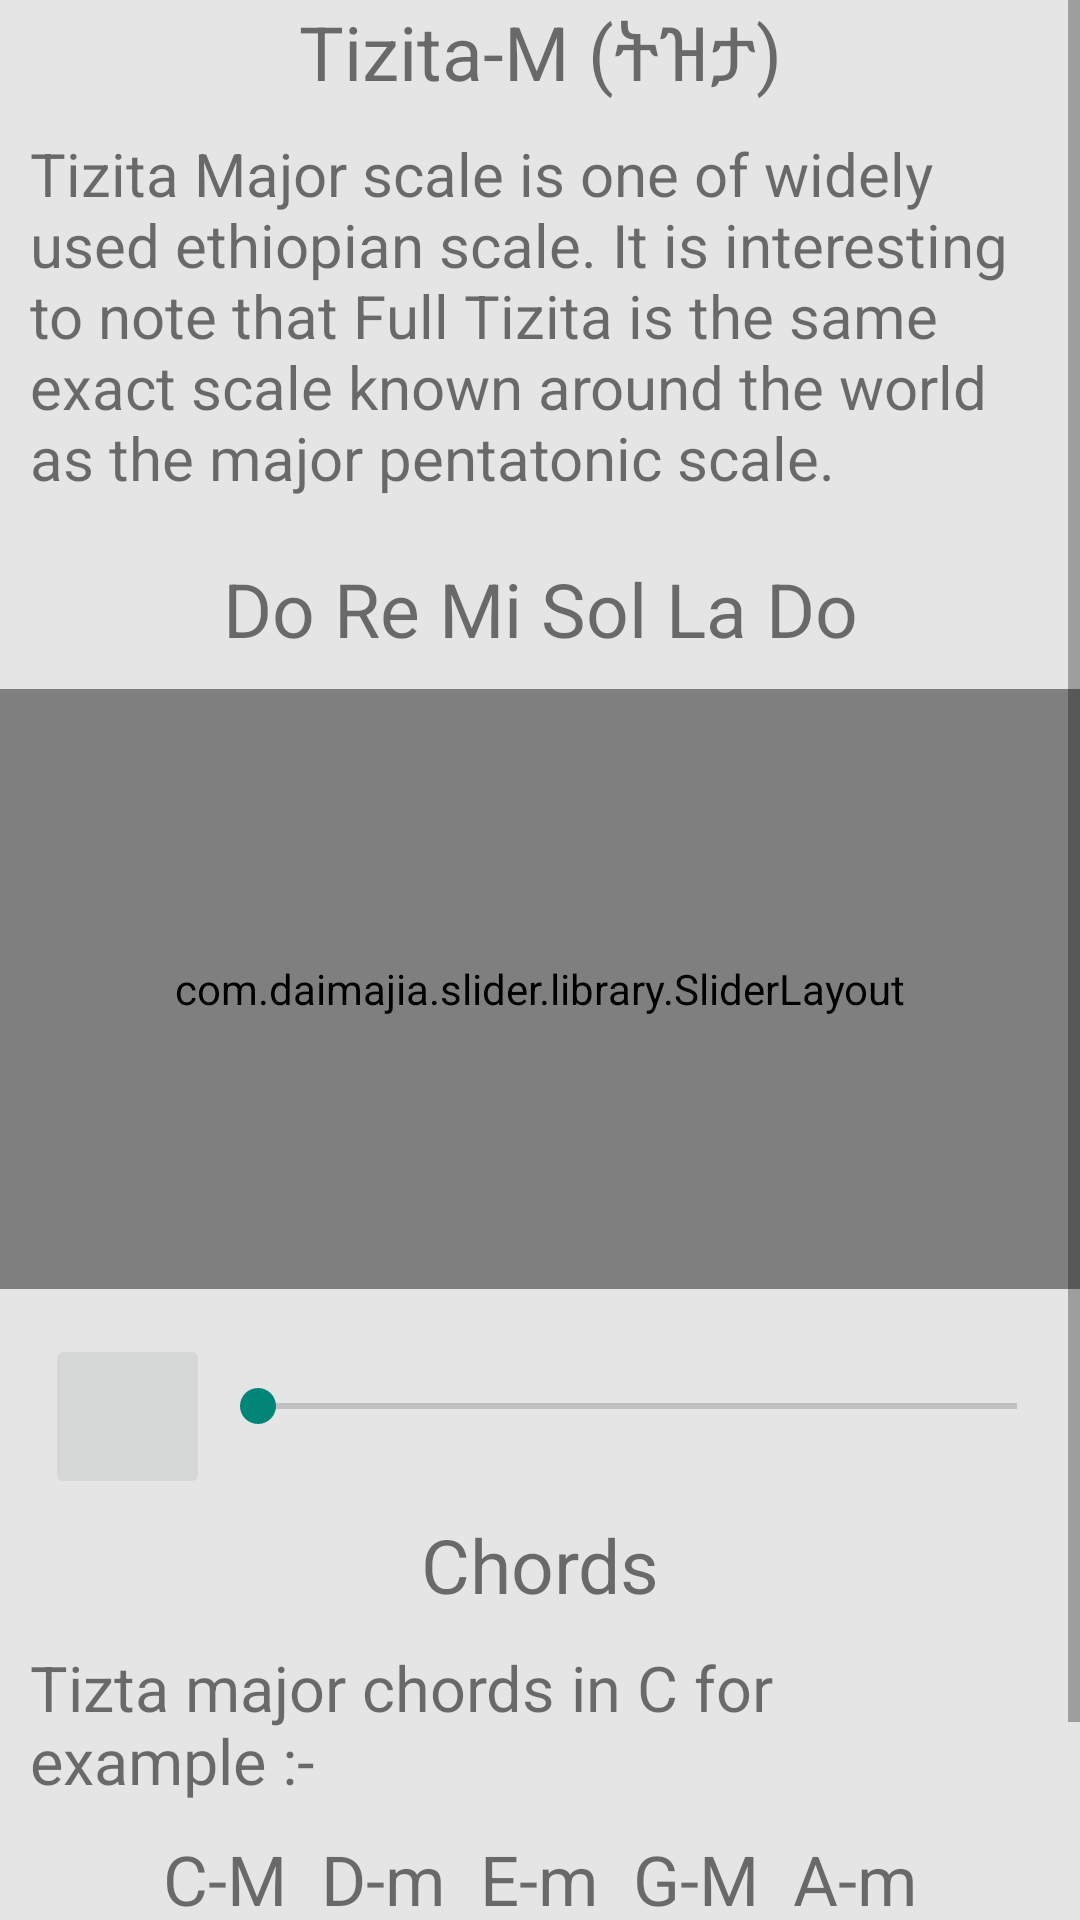

This screen was rendered from an Android layout file. Write that file and the resources it references.
<!-- AndroidManifest.xml: application theme NoActionBarStyle -->
<!-- res/layout/fragment_tizta_major_.xml -->
<FrameLayout xmlns:android="http://schemas.android.com/apk/res/android"
    xmlns:tools="http://schemas.android.com/tools"
    android:layout_width="match_parent"
    android:layout_height="match_parent"
    tools:context="com.example.bekgrace.habshamusic.Scale_Activities.Scale_Fragements.Tizta_major_frag">

   <ScrollView
       android:layout_width="match_parent"
       android:layout_height="match_parent">

       <LinearLayout
           android:layout_width="match_parent"
           android:layout_height="match_parent"
           android:orientation="vertical"
           android:scrollbarStyle="insideOverlay"
           tools:context="com.example.bekgrace.nav_drawer.Scales_.Scale_Pentatonic_Activity">

           <LinearLayout
               android:layout_width="match_parent"
               android:layout_height="wrap_content"
               android:orientation="horizontal">

               <TextView
                   android:layout_width="match_parent"
                   android:layout_height="wrap_content"
                   android:text="@string/tizita"
                   android:layout_gravity="left"
                   android:gravity="center"
                   android:textSize="@dimen/Scale_Title"/>
           </LinearLayout>


           <TextView
               android:layout_width="match_parent"
               android:layout_height="wrap_content"
               android:textSize="20dp"
               android:padding="10dp"
               android:paddingTop="2dp"
               android:text="@string/tizta_scale_intro"/>

           <TextView
               android:layout_width="match_parent"
               android:layout_height="wrap_content"
               android:text="Do Re Mi Sol La Do"
               android:padding="10dp"
               android:textSize="25dp"
               android:gravity="center"

               />

           <com.daimajia.slider.library.SliderLayout
               android:id="@+id/slider_tizta"
               android:layout_width="match_parent"
               android:layout_height="200dp"
               />

           <LinearLayout
               android:layout_width="match_parent"
               android:layout_height="wrap_content"
               android:orientation="horizontal"
               android:paddingTop="15dp"
               android:paddingLeft="15dp"
               android:paddingRight="15dp"
               android:paddingBottom="5dp"
               >

               <ImageButton
                   android:id="@+id/btn_play"
                   android:src="@drawable/img_btn_play"
                   android:layout_width="55dp"
                   android:layout_height="55dp"
                   android:adjustViewBounds="true"
                   android:layout_centerInParent="true"
                   />

               
               <SeekBar
                   android:layout_marginTop="15dp"
                   android:id="@+id/songProgressBar"
                   android:layout_width="fill_parent"
                   android:layout_height="wrap_content"
                   android:paddingRight="6dp"/>
           </LinearLayout>

           <TextView
               android:layout_width="match_parent"
               android:layout_height="wrap_content"
               android:gravity="center"
               android:text="Chords"
               android:textSize="@dimen/Scale_Title"
               />

           <TextView
               android:layout_width="match_parent"
               android:layout_height="wrap_content"
               android:textSize="21dp"
               android:layout_margin="10dp"
               android:text="Tizta major chords in C for example :- "
               />
           <TextView
               android:layout_width="match_parent"
               android:layout_height="wrap_content"
               android:textSize="23dp"
               android:gravity="center"
               android:text="C-M  D-m  E-m  G-M  A-m"
               />

        <LinearLayout
            android:layout_width="match_parent"
            android:layout_height="wrap_content">

            <Button
                android:id="@+id/chords_on_Piano"
                android:layout_width="match_parent"
                android:layout_height="wrap_content"
                android:gravity="center"
                android:layout_margin="12dp"
                android:layout_weight="1"
                android:text="Chords on piano"
                />

            <Button
                android:id="@+id/chords_on_Guitar"
                android:layout_width="match_parent"
                android:layout_height="wrap_content"
                android:gravity="center"
                android:layout_margin="12dp"
                android:layout_weight="1"
                android:text="Chords on Guitar"
                />

                </LinearLayout>

       </LinearLayout>

   </ScrollView>

</FrameLayout>
<!-- resources referenced by this layout -->
<resources>
  <dimen name="Scale_Title">25dp</dimen>
  <string name="tizita">Tizita-M (ትዝታ)</string>
  <string name="tizta_scale_intro"> Tizita Major scale is one of widely used ethiopian scale.
                  It is interesting to note that Full Tizita is the same exact scale known around the
                  world as the major pentatonic scale.
          </string>
  <style name="NoActionBarStyle" parent="Theme.AppCompat.Light.NoActionBar">
          <item name="android:windowBackground">@color/background_window</item>
      </style>
  <color name="background_window">#FFE5E5E5</color>
</resources>
